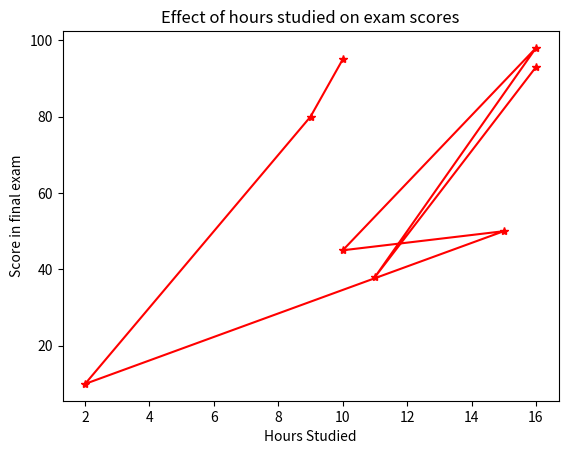

Write Python code to recreate this figure.
#!/usr/bin/env python
# coding: utf-8

# In[3]:


import matplotlib.pyplot as plt
hours_studied=[10,9,2,15,10,16,11,16]
exam_scores=[95,80,10,50,45,98,38,93]
plt.plot(hours_studied,exam_scores,marker='*',color='red',linestyle='-')
plt.xlabel('Hours Studied')
plt.ylabel('Score in final exam')
plt.title("Effect of hours studied on exam scores")
plt.show()


# In[ ]:


import pandas as pd
import matplotlib.pyplot as plt
mtcars=pd

